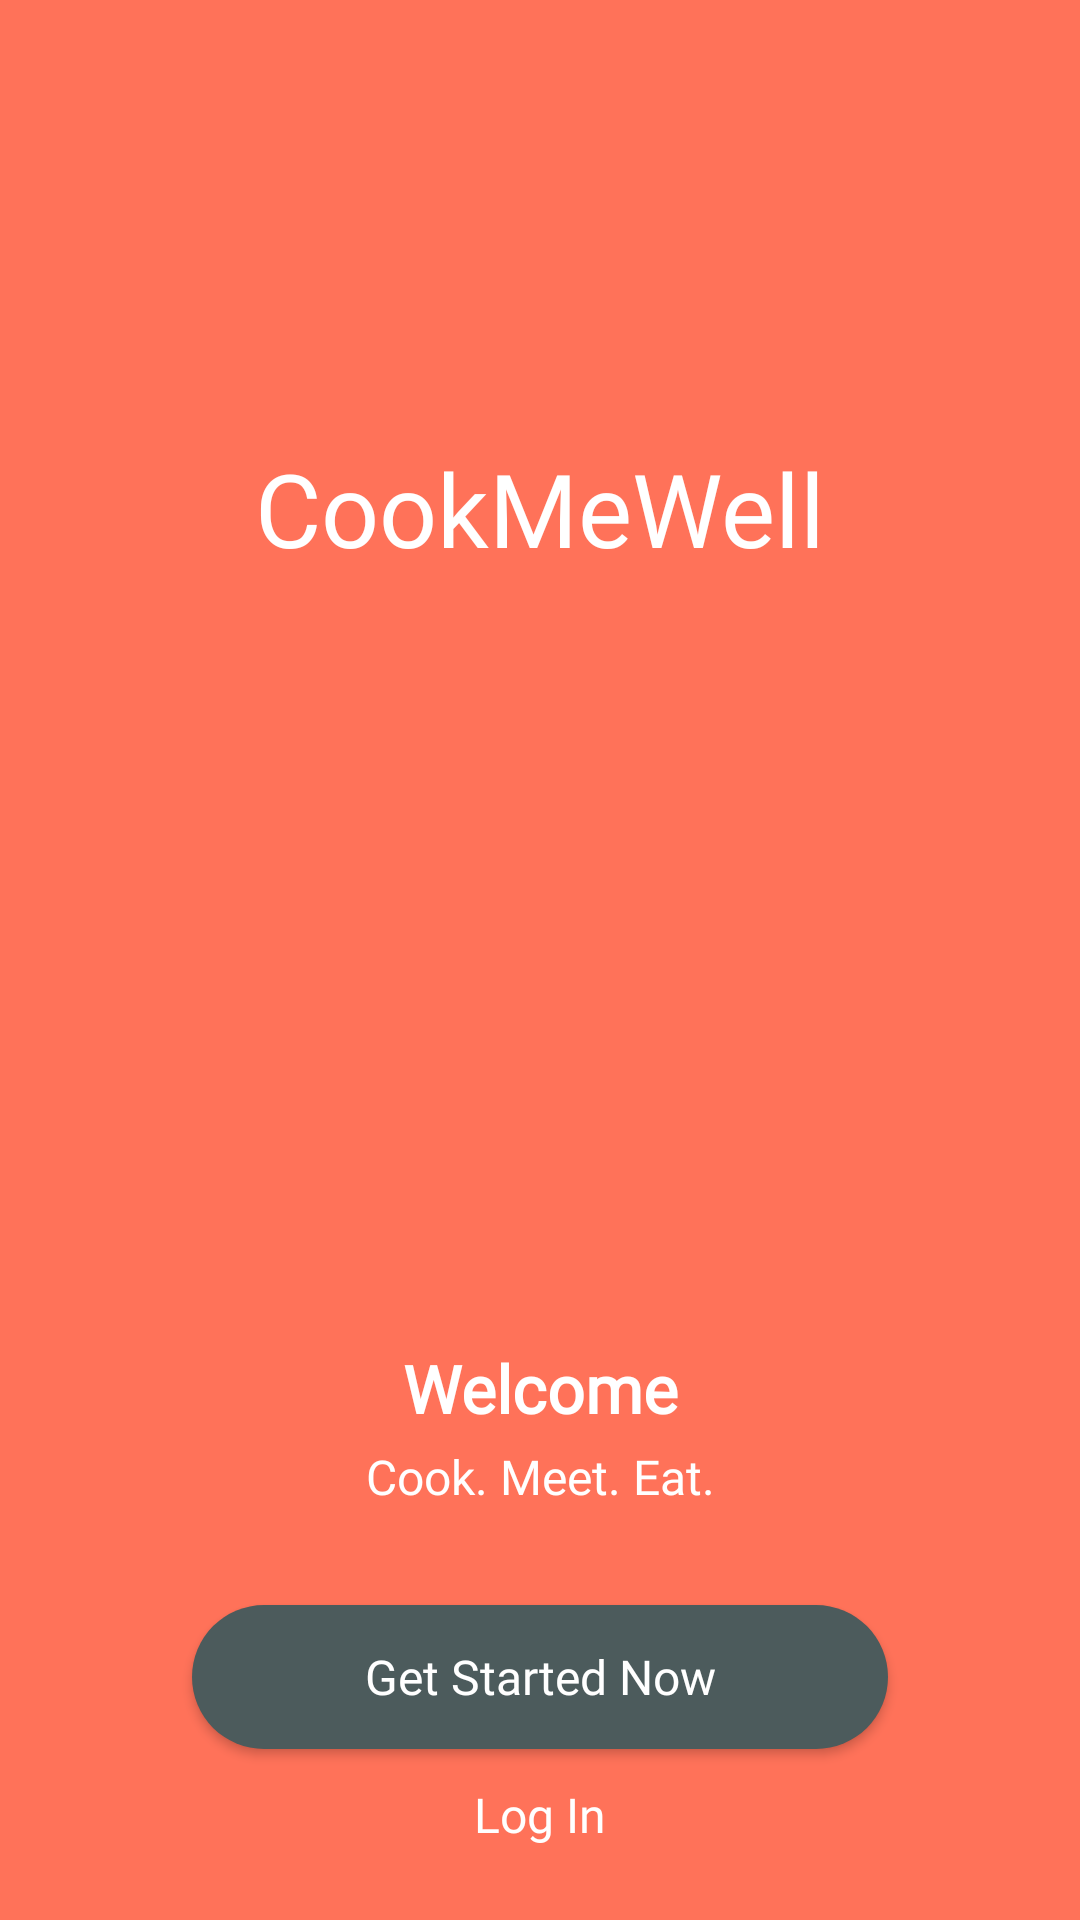

Here is an Android app screen rendered from its layout file. Give the layout XML and the strings, colors and styles it references.
<!-- AndroidManifest.xml: activity theme Theme.AppCompat.Light.NoActionBar.FullScreen -->
<!-- res/layout/activity_welcome.xml -->
<?xml version="1.0" encoding="utf-8"?>
<androidx.constraintlayout.widget.ConstraintLayout xmlns:android="http://schemas.android.com/apk/res/android"
    xmlns:app="http://schemas.android.com/apk/res-auto"
    xmlns:tools="http://schemas.android.com/tools"
    android:layout_width="match_parent"
    android:layout_height="match_parent"
    android:background="@color/colorPrimary"
    tools:context=".view.WelcomeActivity">

    <ImageView
        android:id="@+id/imageView4"
        android:layout_width="100dp"
        android:layout_height="100dp"
        android:tint="@color/white"
        app:layout_constraintBottom_toTopOf="@+id/textView7"
        app:layout_constraintEnd_toEndOf="parent"
        app:layout_constraintHorizontal_bias="0.5"
        app:layout_constraintStart_toStartOf="parent"
        app:layout_constraintTop_toTopOf="parent"
        app:layout_constraintVertical_bias="1.0"
        app:srcCompat="@drawable/fry_pan" />

    <TextView
        android:id="@+id/textView7"
        android:layout_width="wrap_content"
        android:layout_height="wrap_content"
        android:fontFamily="@font/lato_bold"
        android:text="@string/cook_me_well"
        android:textColor="@color/white"
        android:textSize="@dimen/header_size"
        app:layout_constraintBottom_toTopOf="@+id/guideline4"
        app:layout_constraintEnd_toEndOf="parent"
        app:layout_constraintHorizontal_bias="0.5"
        app:layout_constraintStart_toStartOf="parent" />

    <androidx.constraintlayout.widget.Guideline
        android:id="@+id/guideline4"
        android:layout_width="wrap_content"
        android:layout_height="wrap_content"
        android:orientation="horizontal"
        app:layout_constraintBottom_toBottomOf="parent"
        app:layout_constraintGuide_percent="0.30"
        app:layout_constraintTop_toTopOf="parent" />

    <TextView
        android:id="@+id/textView8"
        style="@style/WelcomeText"
        android:layout_width="wrap_content"
        android:layout_height="wrap_content"
        android:text="@string/welcome"
        android:textFontWeight="700"
        android:textSize="@dimen/font_semi"
        app:layout_constraintEnd_toEndOf="parent"
        app:layout_constraintStart_toStartOf="parent"
        app:layout_constraintTop_toTopOf="@+id/guideline5" />

    <TextView
        android:id="@+id/textView9"
        style="@style/WelcomeText"
        android:layout_width="wrap_content"
        android:layout_height="wrap_content"
        android:layout_marginTop="4dp"
        android:text="@string/cook_meet_eat"
        android:textSize="@dimen/font_regular"
        app:layout_constraintEnd_toEndOf="parent"
        app:layout_constraintStart_toStartOf="parent"
        app:layout_constraintTop_toBottomOf="@+id/textView8" />

    <Button
        android:id="@+id/get_started"
        android:layout_width="0dp"
        android:layout_height="wrap_content"
        android:layout_marginTop="32dp"
        android:layout_marginStart="64dp"
        android:layout_marginEnd="64dp"
        android:text="@string/get_started_now"
        style="@style/WelcomeButton"
        android:textAllCaps="false"
        android:paddingStart="@dimen/margin_large"
        android:paddingEnd="@dimen/margin_large"
        app:layout_constraintEnd_toEndOf="parent"
        app:layout_constraintStart_toStartOf="parent"
        app:layout_constraintTop_toBottomOf="@+id/textView9" />

    <TextView
        android:id="@+id/login_txt"
        style="@style/WelcomeText"
        android:layout_width="wrap_content"
        android:layout_height="wrap_content"
        android:text="@string/log_in"
        android:textSize="@dimen/font_regular"
        app:layout_constraintBottom_toBottomOf="parent"
        app:layout_constraintEnd_toEndOf="parent"
        app:layout_constraintStart_toStartOf="parent"
        app:layout_constraintTop_toBottomOf="@+id/get_started"
        app:layout_constraintVertical_bias="0.31" />

    <androidx.constraintlayout.widget.Guideline
        android:id="@+id/guideline5"
        android:layout_width="wrap_content"
        android:layout_height="wrap_content"
        android:orientation="horizontal"
        app:layout_constraintEnd_toEndOf="parent"
        app:layout_constraintGuide_percent="0.70"
        app:layout_constraintStart_toStartOf="parent" />

</androidx.constraintlayout.widget.ConstraintLayout>
<!-- resources referenced by this layout -->
<resources>
  <color name="colorPrimary">#ff7259</color>
  <color name="white">#FFFFFF</color>
  <dimen name="font_regular">16sp</dimen>
  <dimen name="font_semi">22sp</dimen>
  <dimen name="header_size">34sp</dimen>
  <dimen name="margin_large">16dp</dimen>
  <string name="cook_me_well">CookMeWell</string>
  <string name="cook_meet_eat">Cook. Meet. Eat.</string>
  <string name="get_started_now">Get Started Now</string>
  <string name="log_in">Log In</string>
  <string name="welcome">Welcome</string>
  <style name="WelcomeButton" parent="Widget.AppCompat.Button">
          <item name="android:background">@drawable/get_started_btn_bg</item>
          <item name="android:textColor">@color/white</item>
          <item name="android:fontFamily">@font/lato_regular</item>
          <item name="android:textSize">@dimen/font_regular</item>
      </style>
  <style name="WelcomeText" parent="Widget.AppCompat.TextView">
          <item name="android:fontFamily">@font/lato_regular</item>
          <item name="android:textColor">@color/white</item>
      </style>
  <style name="Theme.AppCompat.Light.NoActionBar.FullScreen" parent="@style/Theme.AppCompat.Light.NoActionBar">
          <item name="android:windowNoTitle">true</item>
          <item name="android:windowActionBar">false</item>
          <item name="android:windowFullscreen">true</item>
          <item name="android:windowContentOverlay">@null</item>
      </style>
  <!-- drawable get_started_btn_bg (drawable) -->
  <?xml version="1.0" encoding="utf-8"?>
  <shape xmlns:android="http://schemas.android.com/apk/res/android">
      <corners android:radius="@dimen/border_radius_btn"/>
      <solid android:color="@color/grey"/>
  </shape>
  <dimen name="border_radius_btn">40dp</dimen>
  <color name="grey">#4c5b5c</color>
</resources>
